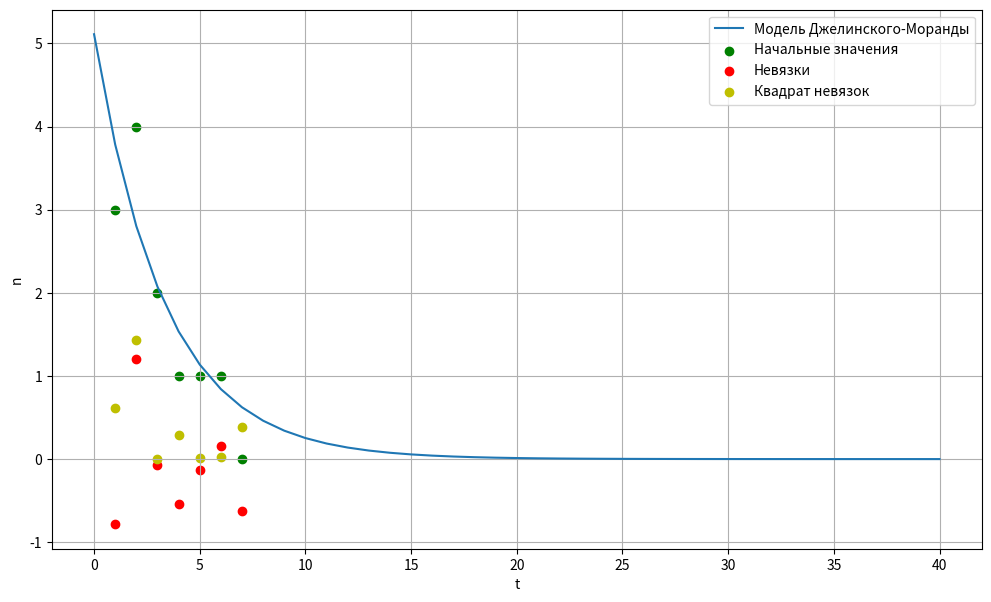
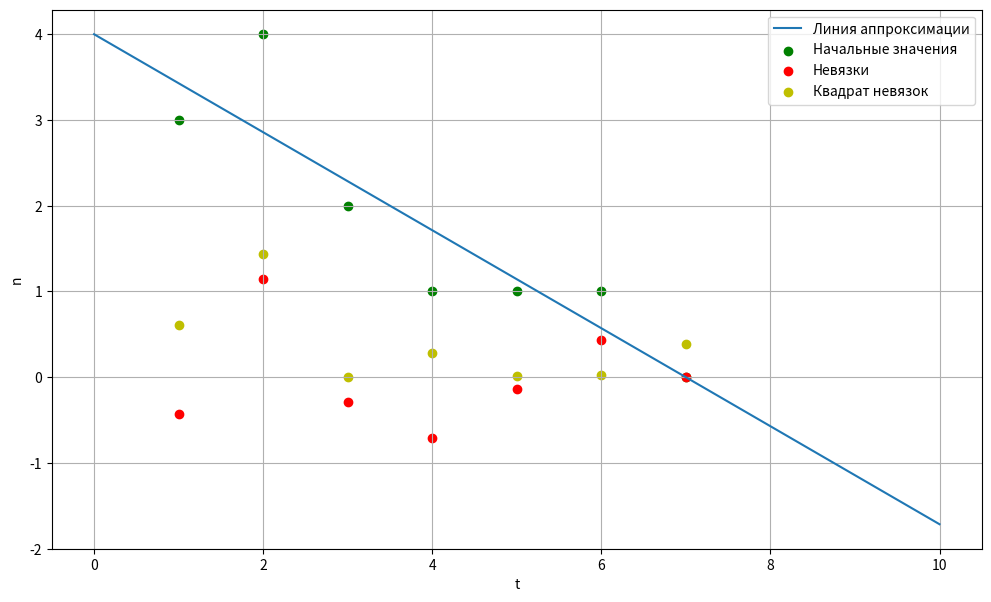

These charts were generated, in order, by the following Python code:
import math
import matplotlib.pyplot as plt

ti=[1,2,3,4,5,6,7]
ni=[3,4,2,1,1,1,0]

# ti=[1,2,3,4,5,6,7]
# ni=[5,4,3,2,2,1,0]

flag=True
k=0.0000
kol=7

sum_k_t=int()
sum_exp=int()
sum_nexp=int()
sum_texp=int()
sum_PowExp=int()
sum_total=int()


while(flag==True):
    k=round((k+0.0001),4)

    print(k)

    for i in range(kol):
        sum_nexp+=round(ni[i]*round(math.exp(-k*ti[i]),4),4)
        sum_texp+=round(ti[i]*round(math.exp(-k*ti[i]*2),4),4)
        sum_PowExp+=round(math.exp(-k*ti[i]**2),4)
        sum_total+=round(ni[i]*ti[i]*round(math.exp(-k*ti[i]),4),4)

    check=math.floor(((sum_nexp*sum_texp)/sum_PowExp)-sum_total)

    if check==0 :
        flag=False
        print(sum_nexp)
        print(sum_texp)
        print(sum_PowExp)
        print(sum_total)
        print(k)
    else:
        sum_nexp=0
        sum_texp=0
        sum_PowExp=0
        sum_total=0


#нахождение N
sum_2exp=0

for i in range(kol):
    sum_2exp+=round(math.exp(-2*k*ti[i])*ti[i],2)

print(sum_2exp)


N=math.ceil(sum_total/(k*sum_2exp))
#N=sum_total/(k*sum_2exp)
print(N)


Ni_new=[]
Disrep=[]
Disrep_Pow=[]


for i in range(kol):
    Ni_new.append(N*k*1*math.exp(-k*(ti[i])))
    Disrep.append(ni[i]-Ni_new[i])
    Disrep_Pow.append(Disrep[i]**2)

#print(Ni_new)


print("Значения невязок")

for i in range(kol):
    print(Disrep[i])


print("Значение квадратов невязок")

for i in range(kol):
    print(Disrep_Pow[i])


print("Сумма невязок")
print(sum(Disrep))

print("Количество оставшихся ошибок")
print(math.ceil(N-sum(Ni_new)))


fig1=plt.figure(figsize = (12, 7))
x=[]
y=[]

for i in range(41):
    x.append(i)
    y.append(N*k*math.exp(-k*i))


plt.plot(x,y,label='Модель Джелинского-Моранды')
plt.scatter(ti,ni,label='Начальные значения',color="g")
plt.scatter(ti,Disrep,label='Невязки',color="r")
plt.scatter(ti,Disrep_Pow,label='Квадрат невязок',color="y")
#plt.scatter(ti,Disrep_app,label='Невязки',color="r")
#plt.scatter(ti,Disrep_Pow_app,label='Квадрат невязок',color="y")

plt.grid()

plt.xlabel("t")
plt.ylabel("n")

plt.legend()
plt.show()


#Линейная аппроксимация

a=0
b=0
Mx=0
My=0
Mxy=0
Mx2=0
M2x=0

for i in range(kol):
    Mx+=ti[i]
    My+=ni[i]
    Mxy+=ti[i]*ni[i]
    Mx2+=ti[i]**2

Mx=Mx/kol
My=My/kol
Mxy=Mxy/kol
Mx2=Mx2/kol
M2x=M2x/kol
M2x=Mx**2


a=(Mxy-Mx*My)/(Mx2-M2x)
print('Значение a')
print(a)

b=(Mx2*My-Mx*Mxy)/(Mx2-M2x)
print('Значение b')
print(b)


Ni_new_app=[]
Disrep_app=[]
Disrep_Pow_app=[]

for i in range(kol):
    Ni_new_app.append(a*ti[i]+b)
    Disrep_app.append(ni[i]-Ni_new_app[i])
    Disrep_Pow_app.append(Disrep[i]**2)

print(Ni_new_app)


print("Значения невязок")

for i in range(kol):
    print(Disrep_app[i])


print("Значение квадратов невязок")

for i in range(kol):
    print(Disrep_Pow_app[i])


print("Сумма невязок")
print(sum(Disrep_app))


flag=True
t=0

while(flag):
    P=round(math.pow(1-math.exp(-k*t),N),4)

    if round(P,3)==0.999:
        flag=False
    t+=1

print('Надежность')
print('t= ',t)
print('P= ',P)


fig2=plt.figure(figsize = (12, 7))
x_app=[]
y_app=[]

for i in range(0,11):
    x_app.append(i)
    y_app.append((a*i+b))


plt.plot(x_app,y_app,label='Линия аппроксимации')
plt.scatter(ti,ni,label='Начальные значения',color="g")
plt.scatter(ti,Disrep_app,label='Невязки',color="r")
plt.scatter(ti,Disrep_Pow_app,label='Квадрат невязок',color="y")

plt.grid()

plt.xlabel("t")
plt.ylabel("n")

plt.legend()
plt.show()